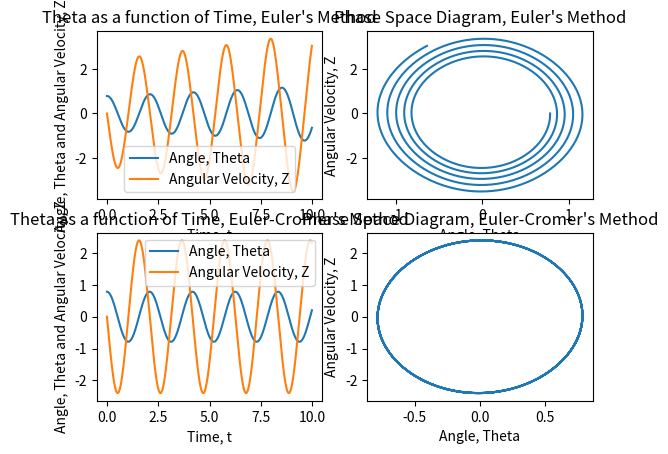

The matplotlib source for this figure:
# -*- coding: utf-8 -*-
"""
Created on Wed Nov 22 15:28:46 2023

@author: Hardeep Kaur Gill

Exercise 6.3 


"""

#import required libraries
import numpy as np
import matplotlib.pyplot as plt

def f(g, l, theta):
    return -(g/l)*np.sin(theta)

#parameters
g = 9.81 #acceleration due to gravity
l = 1 #length of the pendulum 
t_max = 10 #max time
N = 1000
h = 0.01 #step size , 0.001

#initial conditions (Euler's Method)
theta = np.zeros(N)
t_values = np.linspace(0, 10, N)
z = np.zeros(N) #angular velocity dtheta/dt
theta[0] = np.pi / 4
z[0] = 0

#apply Euler's Method
for i in range(1, N):
    z[i] = z[i-1] + f(g, l, theta[i-1])*h
    theta[i] = theta[i-1] + z[i-1]*h
    t_values[i] = t_values[i-1] + h

#initial conditions (Euler-Cromer's Method)
theta_cr = np.zeros(N)
z_cr = np.zeros(N) #angular velocity dtheta/dt
theta_cr[0] = np.pi / 4
z_cr[0] = 0

#apply Euler-Cromer's Method
for i in range(1, N):
    z_cr[i] = z_cr[i-1] + f(g, l, theta_cr[i-1])*h
    theta_cr[i] = theta_cr[i-1] + z_cr[i]*h
    t_values[i] = t_values[i-1] + h

#plot the results
#subplots
fig, ax = plt.subplots(2, 2) 

#Euler's Method
ax[0,0].plot(t_values, theta, label = "Angle, Theta") 
ax[0,0].plot(t_values, z, label = "Angular Velocity, Z") 
ax[0,0].legend()
ax[0,0].set_xlabel("Time, t")
ax[0,0].set_ylabel("Angle, Theta and Angular Velocity, Z")
ax[0,0].set_title("Theta as a function of Time, Euler's Method")


ax[0,1].plot(theta, z) 
ax[0,1].set_xlabel("Angle, Theta")
ax[0,1].set_ylabel("Angular Velocity, Z")
ax[0,1].set_title("Phase Space Diagram, Euler's Method")

#Euler-Cromer's Method
ax[1,0].plot(t_values, theta_cr, label = "Angle, Theta") 
ax[1,0].plot(t_values, z_cr, label = "Angular Velocity, Z") 
ax[1,0].legend()
ax[1,0].set_xlabel("Time, t")
ax[1,0].set_ylabel("Angle, Theta and Angular Velocity, Z")
ax[1,0].set_title("Theta as a function of Time, Euler-Cromer's Method")


ax[1,1].plot(theta_cr, z_cr) 
ax[1,1].set_xlabel("Angle, Theta")
ax[1,1].set_ylabel("Angular Velocity, Z")
ax[1,1].set_title("Phase Space Diagram, Euler-Cromer's Method")
